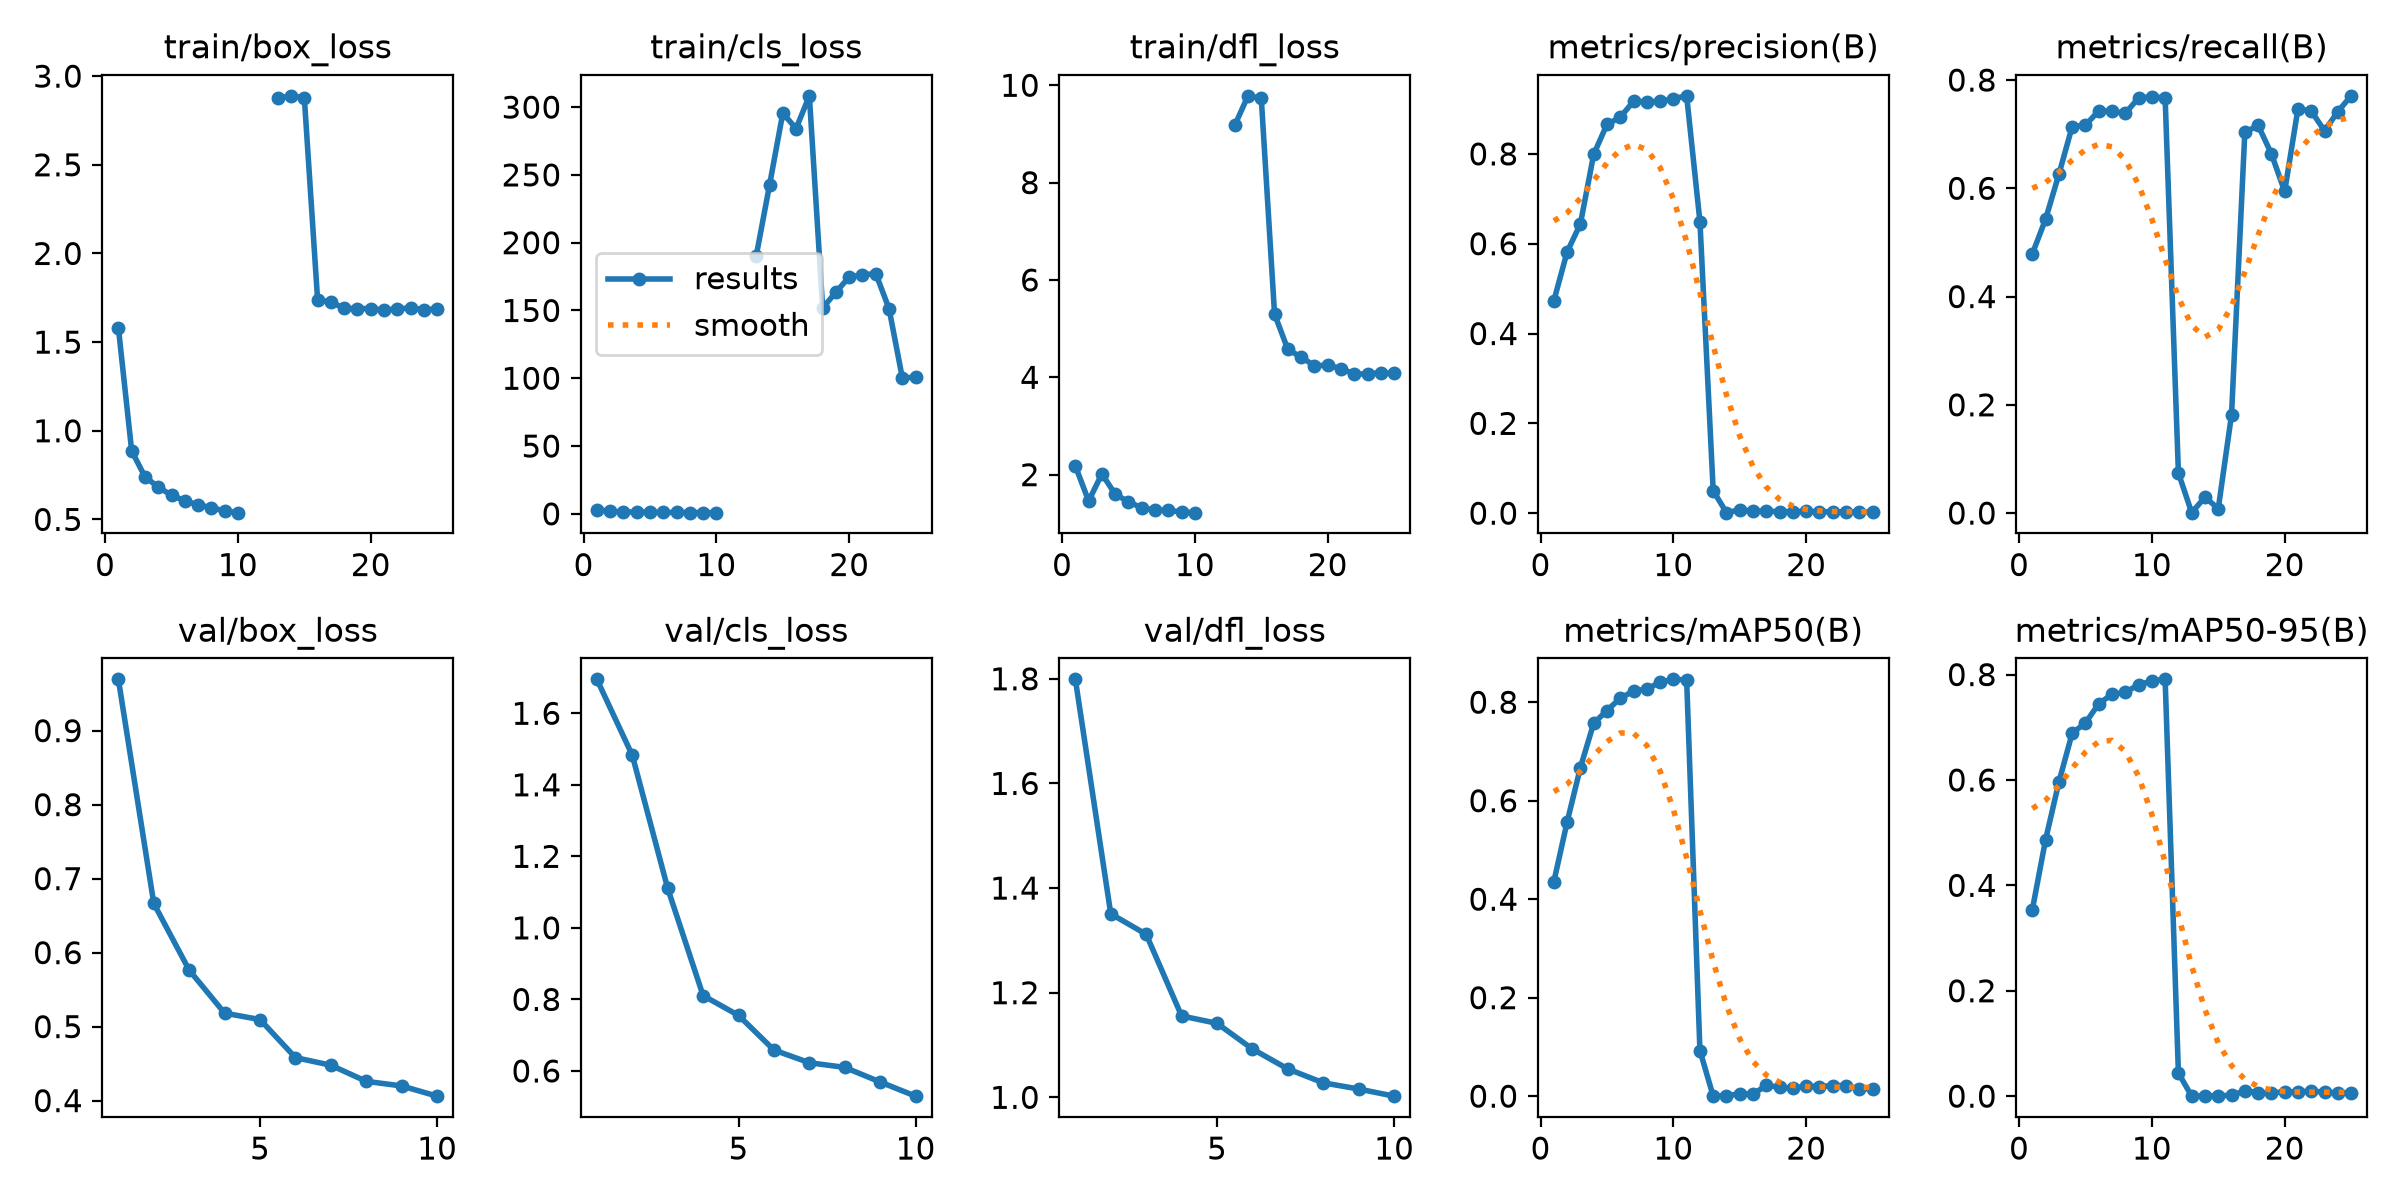

Values plotted in this chart, from the file beside it:
epoch, time, train/box_loss, train/cls_loss, train/dfl_loss, metrics/precision(B), metrics/recall(B), metrics/mAP50(B), metrics/mAP50-95(B), val/box_loss, val/cls_loss, val/dfl_loss, lr/pg0, lr/pg1, lr/pg2
1, 278.3, 1.581, 3.005, 2.179, 0.4728, 0.4788, 0.4354, 0.3536, 0.9693, 1.695, 1.799, 0.06702, 0.0003331, 0.0003331
2, 547.9, 0.8869, 1.831, 1.459, 0.5817, 0.5431, 0.5566, 0.4868, 0.6664, 1.483, 1.351, 0.03402, 0.0006638, 0.0006638
3, 272.7, 0.7403, 1.444, 2.018, 0.6442, 0.6259, 0.6673, 0.5959, 0.5763, 1.11, 1.312, 0.001008, 0.0009842, 0.0009842
4, 546.2, 0.6829, 1.292, 1.596, 0.7989, 0.7139, 0.7572, 0.6885, 0.5182, 0.8106, 1.156, 0.0009652, 0.0009652, 0.0009652
5, 822.2, 0.6363, 1.156, 1.444, 0.8657, 0.7166, 0.7831, 0.7082, 0.5095, 0.7554, 1.141, 0.0009388, 0.0009388, 0.0009388
6, 1103, 0.6048, 1.067, 1.316, 0.8817, 0.7431, 0.8082, 0.7446, 0.4581, 0.6585, 1.092, 0.0009055, 0.0009055, 0.0009055
7, 1373, 0.5826, 1, 1.276, 0.9171, 0.7425, 0.8226, 0.7624, 0.4478, 0.623, 1.054, 0.0008658, 0.0008658, 0.0008658
8, 1645, 0.5666, 0.9604, 1.267, 0.9162, 0.7386, 0.8268, 0.7661, 0.426, 0.6099, 1.028, 0.0008205, 0.0008205, 0.0008205
9, 1921, 0.5477, 0.895, 1.232, 0.9167, 0.7669, 0.8408, 0.7809, 0.4198, 0.5691, 1.016, 0.0007702, 0.0007702, 0.0007702
10, 2201, 0.5382, 0.8726, 1.219, 0.9232, 0.769, 0.8465, 0.7876, 0.406, 0.5295, 1.002, 0.0007158, 0.0007158, 0.0007158
11, 2474, nan, nan, nan, 0.9293, 0.767, 0.8454, 0.791, nan, nan, nan, 0.000658, 0.000658, 0.000658
12, 2786, nan, nan, nan, 0.6492, 0.07407, 0.09267, 0.0439, nan, nan, nan, 0.0005978, 0.0005978, 0.0005978
13, 3089, 2.875, 190.3, 9.175, 0.05, 0.00075, 0, 0, nan, nan, nan, 0.0005361, 0.0005361, 0.0005361
14, 3385, 2.889, 242.4, 9.783, 0.00113, 0.0293, 0.00064, 0.00024, nan, nan, nan, 0.0004739, 0.0004739, 0.0004739
15, 3833, 2.879, 295.6, 9.73, 0.00765, 0.00816, 0.00509, 0.001, nan, nan, nan, 0.0004122, 0.0004122, 0.0004122
16, 4143, 1.739, 284.2, 5.297, 0.00431, 0.1815, 0.00394, 0.00139, nan, nan, nan, 0.000352, 0.000352, 0.000352
17, 4440, 1.725, 308.3, 4.573, 0.00414, 0.7031, 0.02194, 0.01016, nan, nan, nan, 0.0002942, 0.0002942, 0.0002942
18, 4764, 1.691, 151.9, 4.415, 0.00359, 0.7164, 0.01815, 0.00679, nan, nan, nan, 0.0002398, 0.0002398, 0.0002398
19, 5085, 1.689, 163.5, 4.239, 0.00319, 0.6638, 0.01586, 0.00629, nan, nan, nan, 0.0001895, 0.0001895, 0.0001895
20, 5392, 1.689, 174.8, 4.248, 0.00412, 0.5942, 0.02061, 0.00799, nan, nan, nan, 0.0001442, 0.0001442, 0.0001442
21, 5691, 1.68, 176.3, 4.179, 0.00297, 0.7467, 0.01944, 0.00837, nan, nan, nan, 0.0001045, 0.0001045, 0.0001045
22, 5990, 1.688, 177.2, 4.067, 0.00322, 0.743, 0.02148, 0.00939, nan, nan, nan, 7.12282e-05, 7.12282e-05, 7.12282e-05
23, 6289, 1.692, 151.3, 4.071, 0.00292, 0.7062, 0.02121, 0.00797, nan, nan, nan, 4.47606e-05, 4.47606e-05, 4.47606e-05
24, 6591, 1.684, 100.3, 4.096, 0.00278, 0.7415, 0.0148, 0.00585, nan, nan, nan, 2.55513e-05, 2.55513e-05, 2.55513e-05
25, 6892, 1.686, 100.8, 4.079, 0.00282, 0.7708, 0.01515, 0.00658, nan, nan, nan, 1.39032e-05, 1.39032e-05, 1.39032e-05
